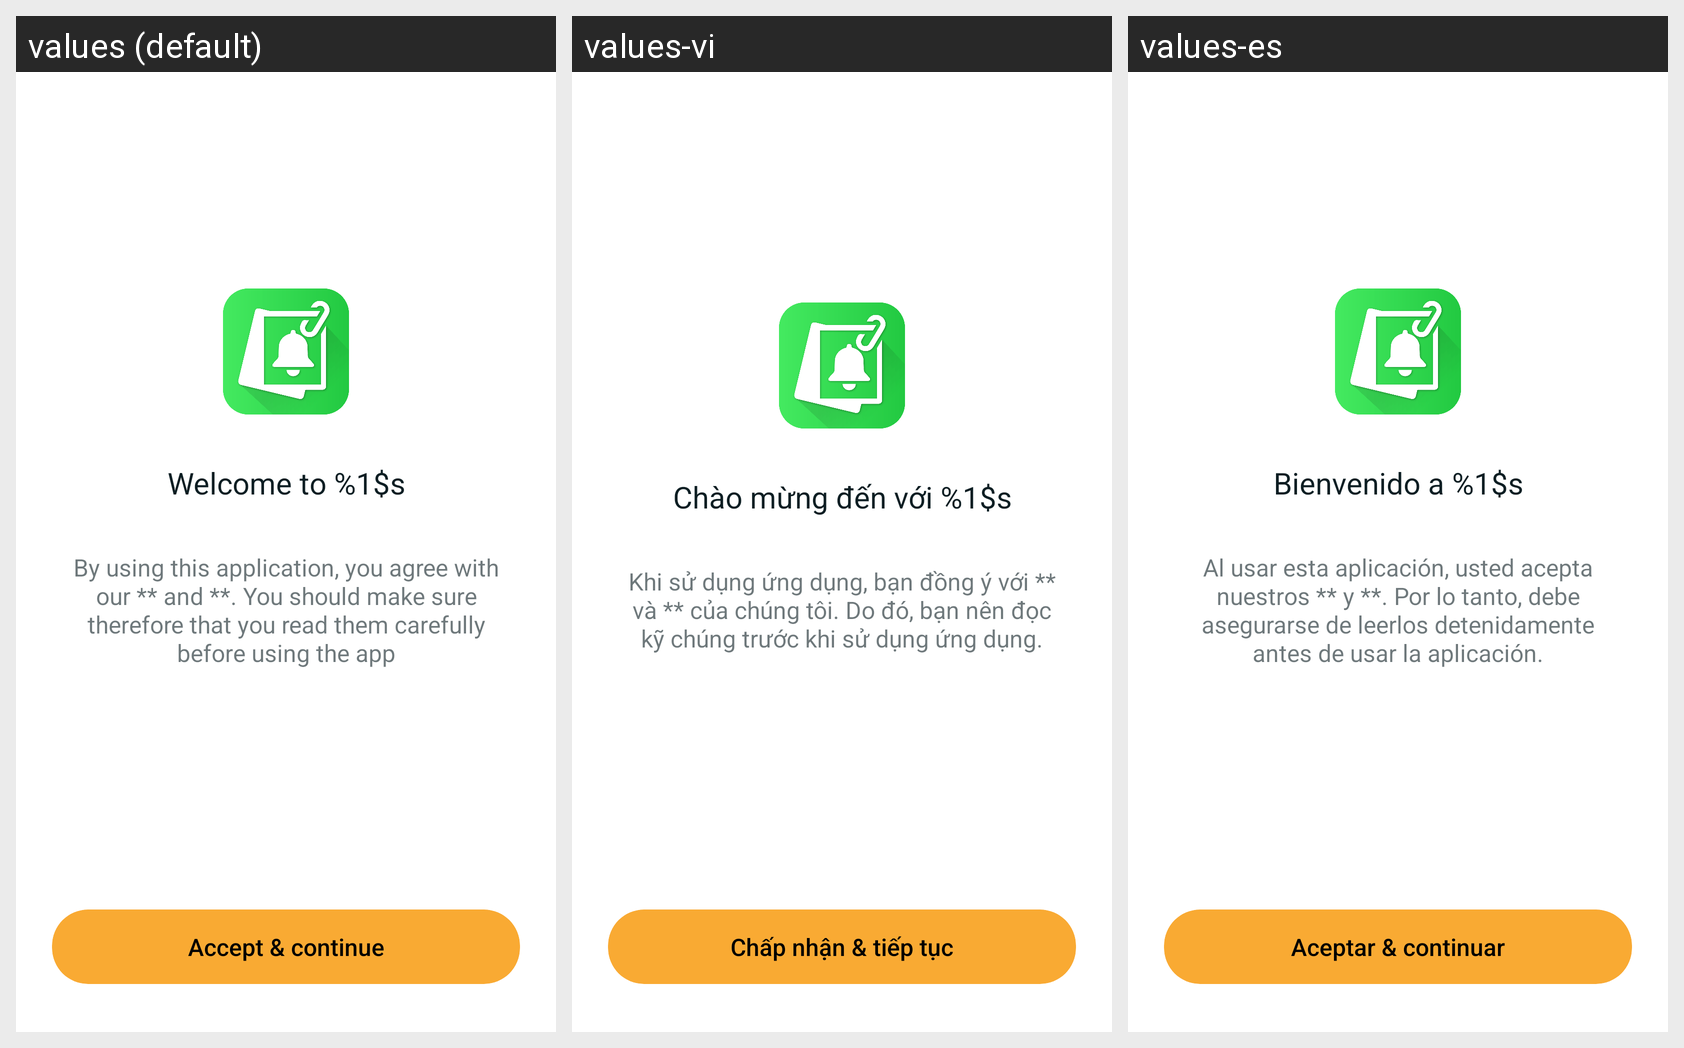

Here is an Android app screen in its default locale and in the app's own translations. Write out the translated-string differences for the strings that appear on this screen.
Android screen res/layout/fragment_welcome.xml rendered under 3 locales, left to right: values (default), values-vi, values-es. Device: Nexus 5 (rendered at 1080×1920; each locale shown at half size, 540×960, under a caption strip naming it); theme Theme.Notisaver.DayNight.
Strings drawn on this screen, with the default value and each locale's value (text and hints the layout hard-codes, and strings that could not be matched under every locale, appear in the picture but are not listed):

welcome_to
  values: Welcome to %1$s
  values-vi: Chào mừng đến với %1$s
  values-es: Bienvenido a %1$s

usage_policy_summary
  values: By using this application, you agree with our ** and **. You should make sure therefore that you read them carefully before using the app
  values-vi: Khi sử dụng ứng dụng, bạn đồng ý với ** và ** của chúng tôi. Do đó, bạn nên đọc kỹ chúng trước khi sử dụng ứng dụng.
  values-es: Al usar esta aplicación, usted acepta nuestros ** y **. Por lo tanto, debe asegurarse de leerlos detenidamente antes de usar la aplicación.

accept_and_continue
  values: Accept & continue
  values-vi: Chấp nhận & tiếp tục
  values-es: Aceptar & continuar
